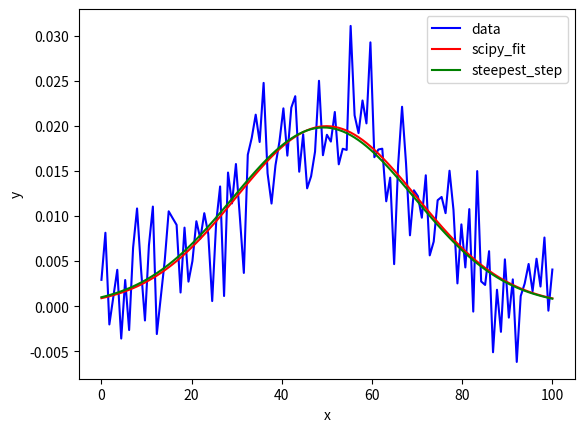

The script that saved this image:
import numpy as np
import matplotlib.pyplot as plt
import scipy.optimize
import random

# This is the Gaussian function.
# I am using this function from the online "Mathematics for Machine Learning: Multivariate Calculus" course offered by Imperial College London on Coursera
def GaussianFunction (x,mu,sig) :
    return np.exp(-(x-mu)**2/(2*sig**2)) / np.sqrt(2*np.pi) / sig

# Next up, the derivative with respect to μ.
# Note that the derivative calls the original function due to the derivative of e^x being equal to e^x
def GaussianDerivativeMu (x,mu,sig) :
    return GaussianFunction(x, mu, sig) * ((x - mu) / (sig ** 2))

# Finally in this cell, the derivative with respect to σ.
# Same idea as for mu
def GaussianDerivativeSig (x,mu,sig) :
    return GaussianFunction(x, mu, sig) * ((-1/sig) + (((x-mu)**2) / (sig ** 3)))


# Generate random (noisy) data and plot it, for visualization

# np.linspace:
# https://numpy.org/doc/stable/reference/generated/numpy.linspace.html
# Use random values here
xdata = np.linspace(0, 100, random.randint(80, 120))
y = GaussianFunction(xdata, 50, 20)
np.random.seed(2421)
y_noise = 0.005 * np.random.normal(size=xdata.size)
ydata = y + y_noise
plt.plot(xdata, ydata, 'b-', label='data')

# Plot optimized function using scipy
# curve_fit: uses non-linear least squares to fit a function to data
# Returns popt, the optimal values for the parameters to minimize the sum of squared residuals
# Returns pcov, the estimated covariance of popt.
popt, pcov = scipy.optimize.curve_fit(GaussianFunction, xdata, ydata)
plt.plot(xdata, GaussianFunction(xdata, *popt), 'r-',
         label='scipy_fit')


# Use our own optimizer functions using multivariate calculus
# Idea: the steepest descent will move around in parameter space proportional to the negative of te Jacobian.
def steepest_step (x, y, mu, sig, aggression):
    # We find the gradient of chi-squared and want to set it to a minimum
    # Note that chi-squared is the sum of the squares of the residuals r
    J = np.array([
        -2*(y - GaussianFunction(x,mu,sig)) @ GaussianDerivativeMu(x,mu,sig),
        -2*(y - GaussianFunction(x,mu,sig)) @ GaussianDerivativeSig(x,mu,sig)
    ])
    step = -J * aggression
    return step

# Next we'll assign trial values for these.
mu = 30 ; sig = 3
# We'll keep a track of these so we can plot their evolution.
p = np.array([[mu, sig]])

for i in range(2000) :
    dmu, dsig = steepest_step(xdata, ydata, mu, sig, 45)
    mu += dmu
    sig += dsig
    p = np.append(p, [[mu,sig]], axis=0)

print(p)

plt.plot(xdata, GaussianFunction(xdata, mu, sig), 'g-',
         label='steepest_step')

plt.xlabel('x')
plt.ylabel('y')
plt.legend()
plt.show()

# plt.hist(f, [mu, sig])
